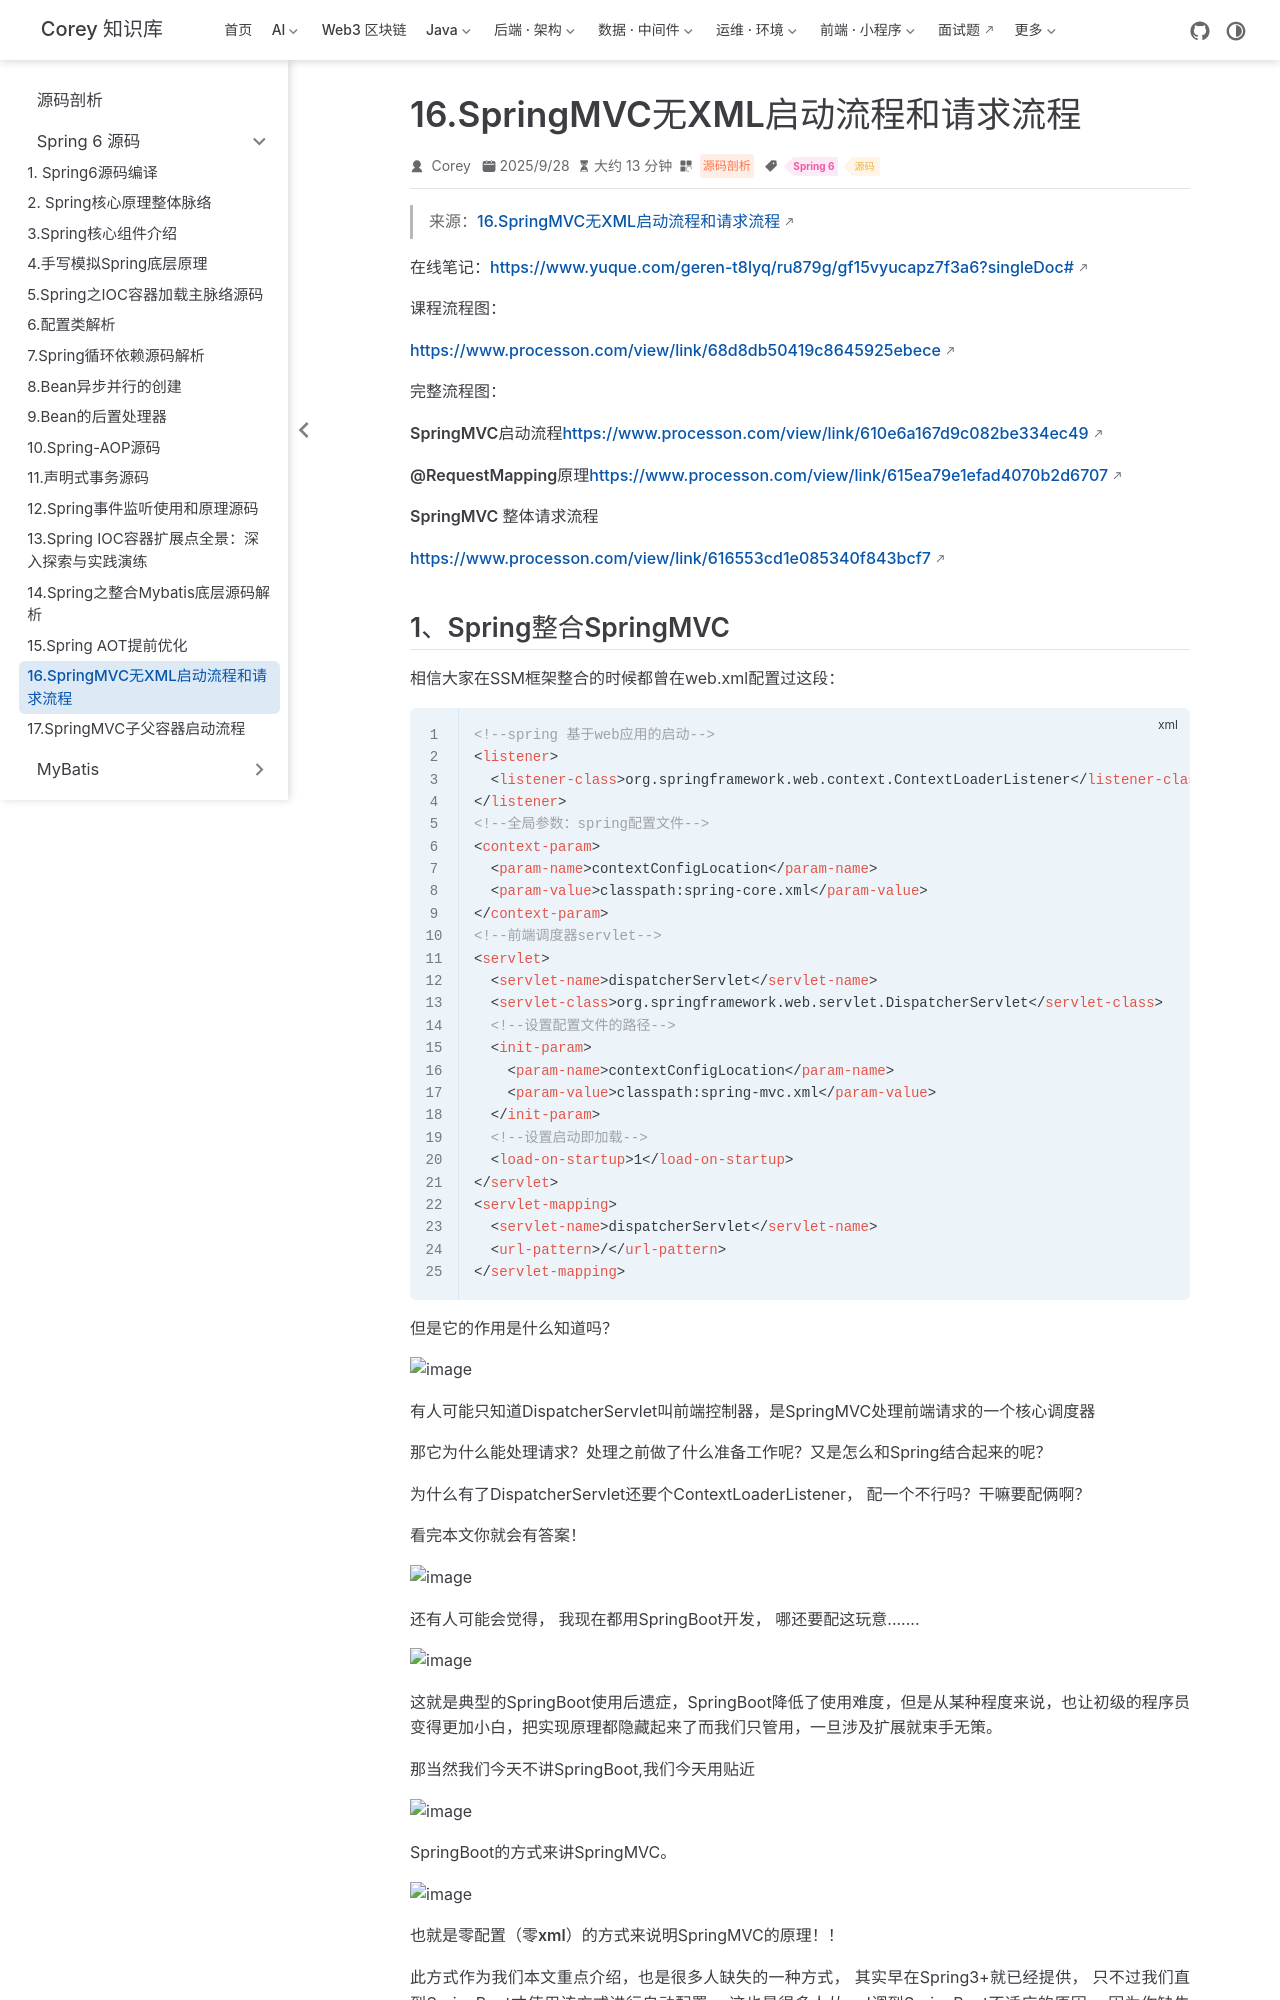

repository: code-corey/code-corey.github.io · page: 源码剖析/spring6/s6-16-mvc-flow.html · generator: jekyll

---
title: "16.SpringMVC无XML启动流程和请求流程"
sidebarGroup: "Spring 6 源码"
shortTitle: "16.SpringMVC无XML启动流程和请求流程"
order: 16
date: 2025-09-28
category: "源码剖析"
tag:
  - "Spring 6"
  - "源码"
description: "16.SpringMVC无XML启动流程和请求流程"
---

> 来源：[16.SpringMVC无XML启动流程和请求流程](https://www.yuque.com/geren-t8lyq/ru879g/gf15vyucapz7f3a6)

在线笔记：[https://www.yuque.com/geren-t8lyq/ru879g/gf15vyucapz7f3a6?singleDoc#](https://www.yuque.com/geren-t8lyq/ru879g/gf15vyucapz7f3a6?singleDoc#)

课程流程图：

[https://www.processon.com/view/link/68d8db50419c8645925ebece](https://www.processon.com/view/link/68d8db50419c8645925ebece)

完整流程图：

**SpringMVC启动流程**[https://www.processon.com/view/link/610e6a167d9c082be334ec49](https://www.processon.com/view/link/610e6a167d9c082be334ec49)

**@RequestMapping原理**[https://www.processon.com/view/link/615ea79e1efad4070b2d6707](https://www.processon.com/view/link/615ea79e1efad4070b2d6707)

**SpringMVC 整体请求流程**

[https://www.processon.com/view/link/616553cd1e085340f843bcf7](https://www.processon.com/view/link/616553cd1e085340f843bcf7)
